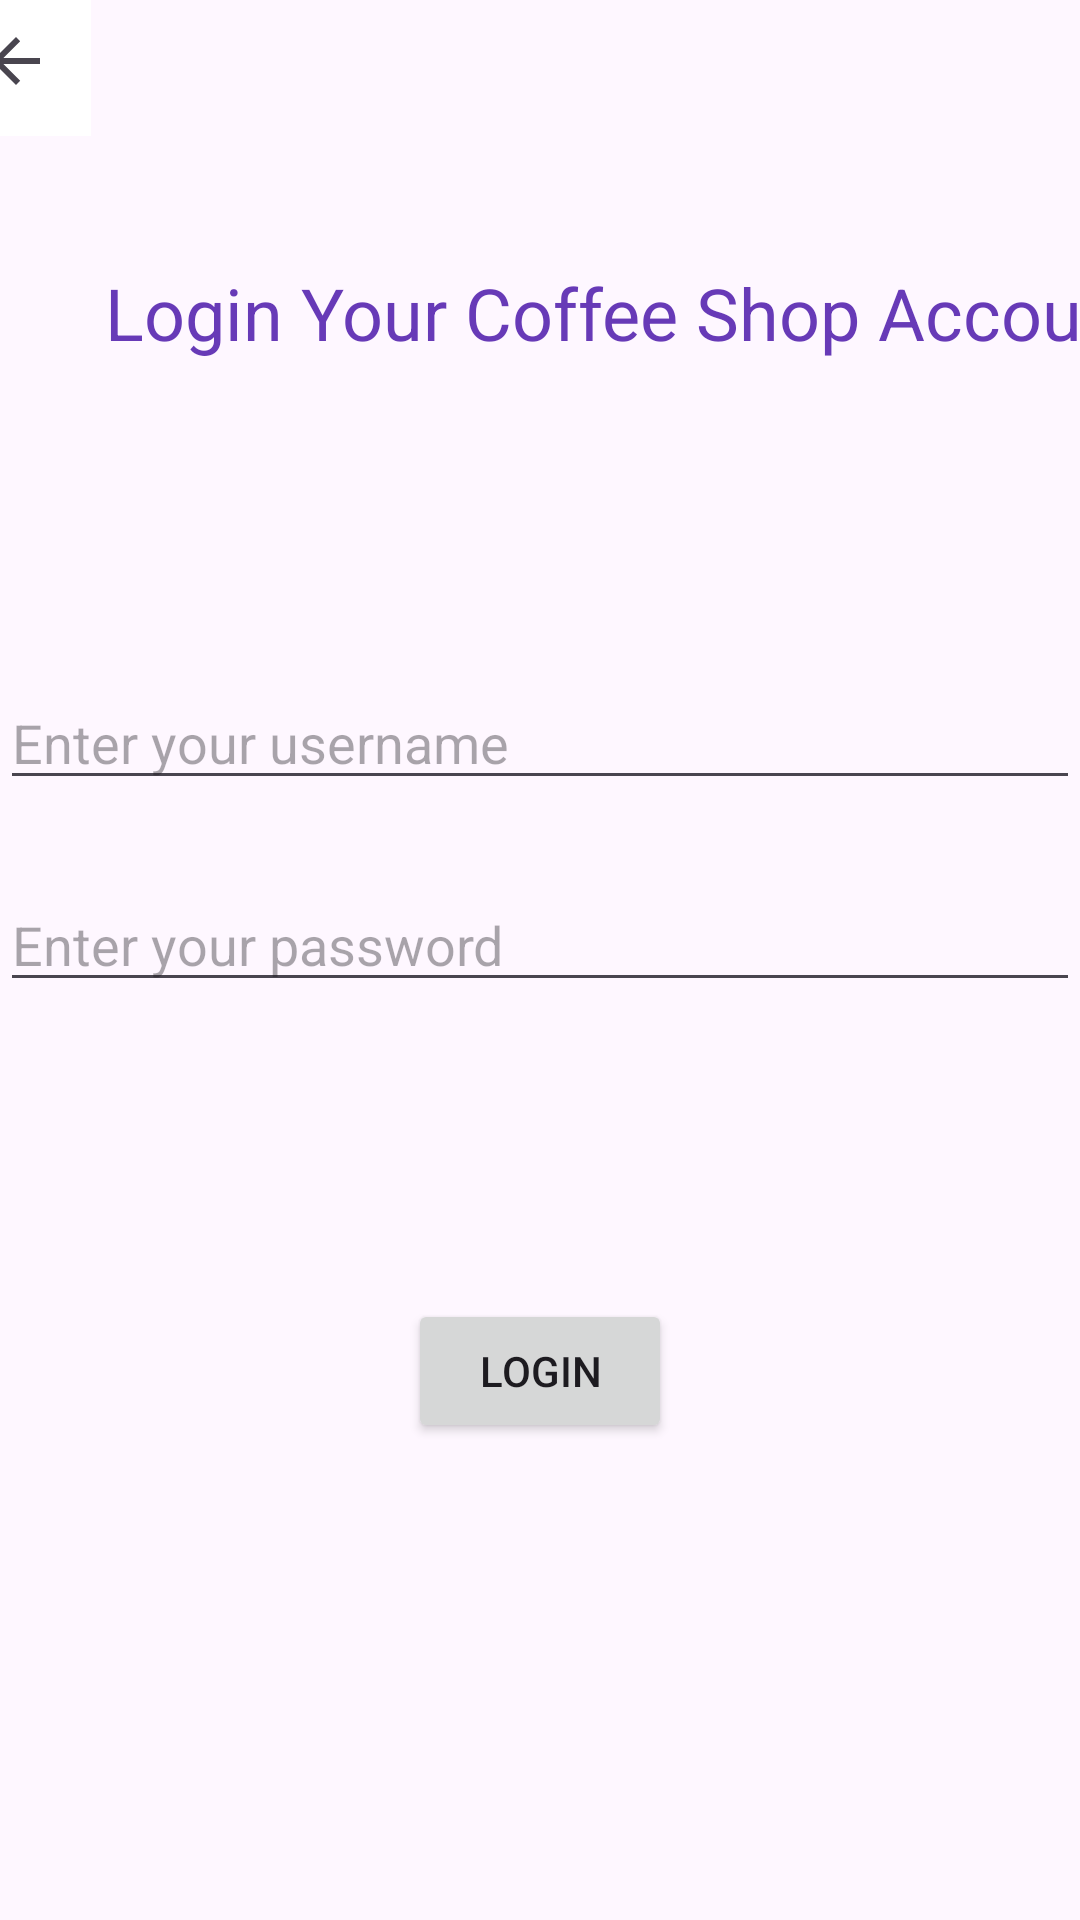

Layout XML and referenced resources for this Android screen:
<!-- AndroidManifest.xml: application theme Theme.CoffeeHunter -->
<!-- res/layout/activity_owner_login_screen.xml -->
<?xml version="1.0" encoding="utf-8"?>
<androidx.constraintlayout.widget.ConstraintLayout xmlns:android="http://schemas.android.com/apk/res/android"
    xmlns:app="http://schemas.android.com/apk/res-auto"
    xmlns:tools="http://schemas.android.com/tools"
    android:layout_width="match_parent"
    android:layout_height="match_parent">

    <TextView
        android:id="@+id/ownerLoginText"
        android:layout_width="wrap_content"
        android:layout_height="wrap_content"
        android:layout_marginStart="29dp"
        android:layout_marginTop="88dp"
        android:layout_marginBottom="106dp"
        android:text=" Login Your Coffee Shop Account"
        android:textColor="#673AB7"
        android:textSize="24sp"
        app:layout_constraintBottom_toTopOf="@+id/ownerLoginUsername"
        app:layout_constraintStart_toStartOf="parent"
        app:layout_constraintTop_toTopOf="parent" />

    <EditText
        android:id="@+id/ownerLoginPassword"
        android:layout_width="0dp"
        android:layout_height="0dp"
        android:layout_marginBottom="99dp"
        android:ems="10"
        android:hint="Enter your password"
        android:inputType="text"
        app:layout_constraintBottom_toTopOf="@+id/ownerLoginButton"
        app:layout_constraintEnd_toEndOf="parent"
        app:layout_constraintStart_toStartOf="parent"
        app:layout_constraintTop_toBottomOf="@+id/ownerLoginUsername" />

    <Button
        android:id="@+id/ownerLoginButton"
        android:layout_width="wrap_content"
        android:layout_height="wrap_content"
        android:layout_marginBottom="159dp"
        android:text="Login"
        android:textColorLink="#673AB7"
        app:layout_constraintBottom_toBottomOf="parent"
        app:layout_constraintEnd_toEndOf="parent"
        app:layout_constraintStart_toStartOf="parent"
        app:layout_constraintTop_toBottomOf="@+id/ownerLoginPassword" />

    <EditText
        android:id="@+id/ownerLoginUsername"
        android:layout_width="0dp"
        android:layout_height="0dp"
        android:layout_marginBottom="27dp"
        android:ems="10"
        android:hint="Enter your username"
        android:inputType="text"
        app:layout_constraintBottom_toTopOf="@+id/ownerLoginPassword"
        app:layout_constraintEnd_toEndOf="parent"
        app:layout_constraintStart_toStartOf="parent"
        app:layout_constraintTop_toBottomOf="@+id/ownerLoginText" />

    <ImageButton
        android:id="@+id/ownerLoginBackButton"
        android:layout_width="50dp"
        android:layout_height="50dp"
        android:layout_marginEnd="350dp"
        android:layout_marginBottom="600dp"
        android:background="#FFFFFF"
        app:layout_constraintBottom_toBottomOf="parent"
        app:layout_constraintEnd_toEndOf="parent"
        app:layout_constraintStart_toStartOf="parent"
        app:layout_constraintTop_toTopOf="parent"
        app:srcCompat="?attr/actionModeCloseDrawable" />
</androidx.constraintlayout.widget.ConstraintLayout>
<!-- resources referenced by this layout -->
<resources>
  <style name="Theme.CoffeeHunter" parent="Base.Theme.CoffeeHunter" />
  <style name="Base.Theme.CoffeeHunter" parent="Theme.Material3.DayNight.NoActionBar">
          
          
      </style>
</resources>
